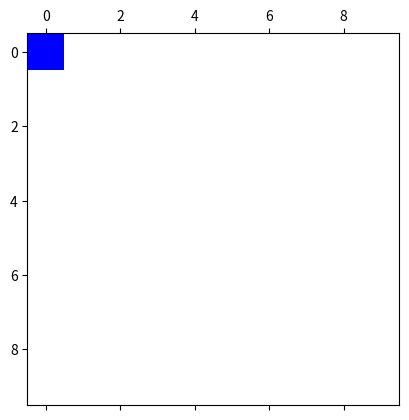
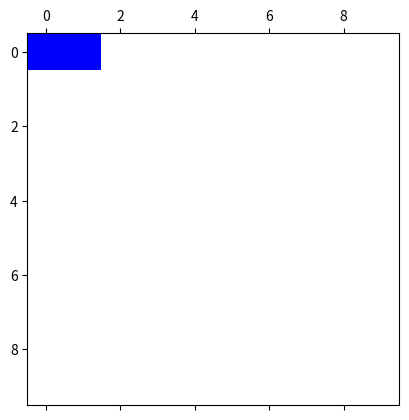
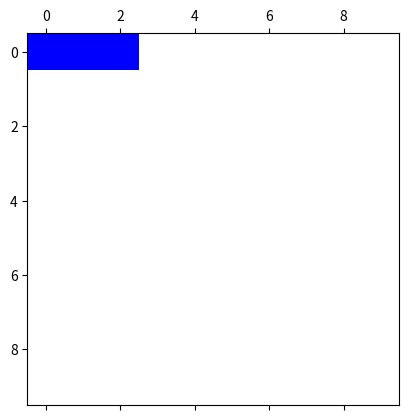
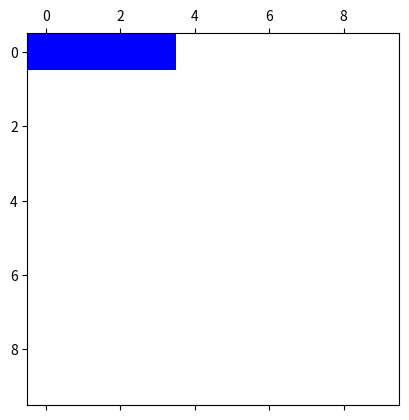
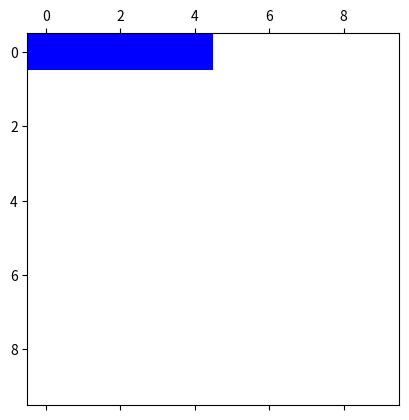
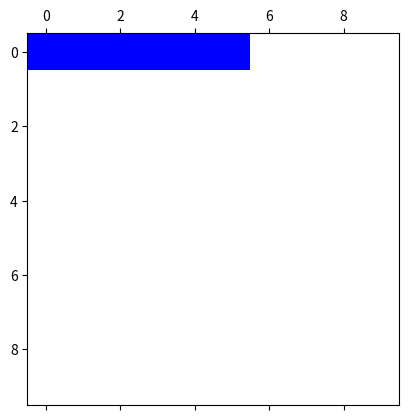
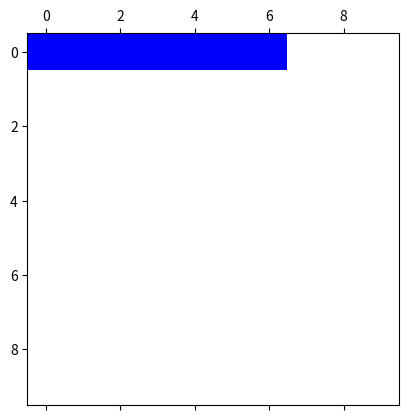
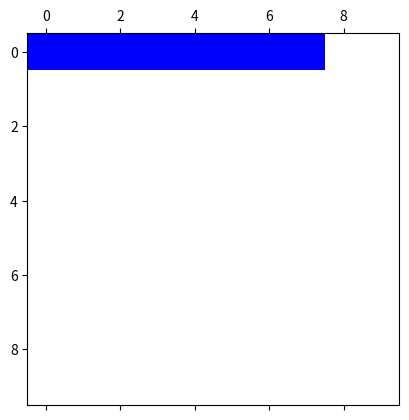
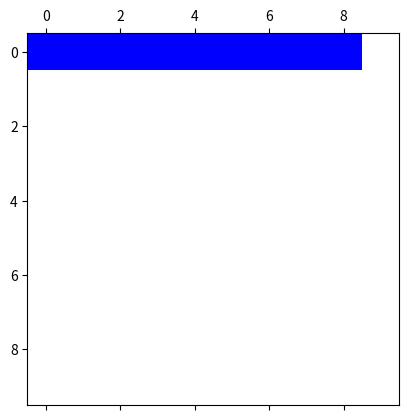
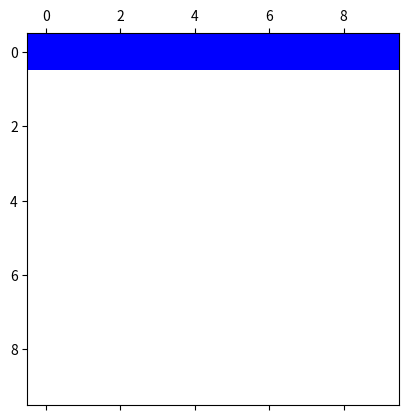

Write the Python code that produced these figures, in order.
import matplotlib.pyplot as plt
from matplotlib.colors import ListedColormap
import numpy as np

matrix = np.zeros((10,10))

i = 0
while i < 10:
    matrix[0][i] = 1
    print(matrix)
    cmapmine = ListedColormap(['w','b'], N=2)
    plt.matshow(matrix, cmap=cmapmine, vmin=0, vmax=2)
    plt.savefig("matrixTest{}.png".format(i), bbox_inches='tight') 
    i+=1

